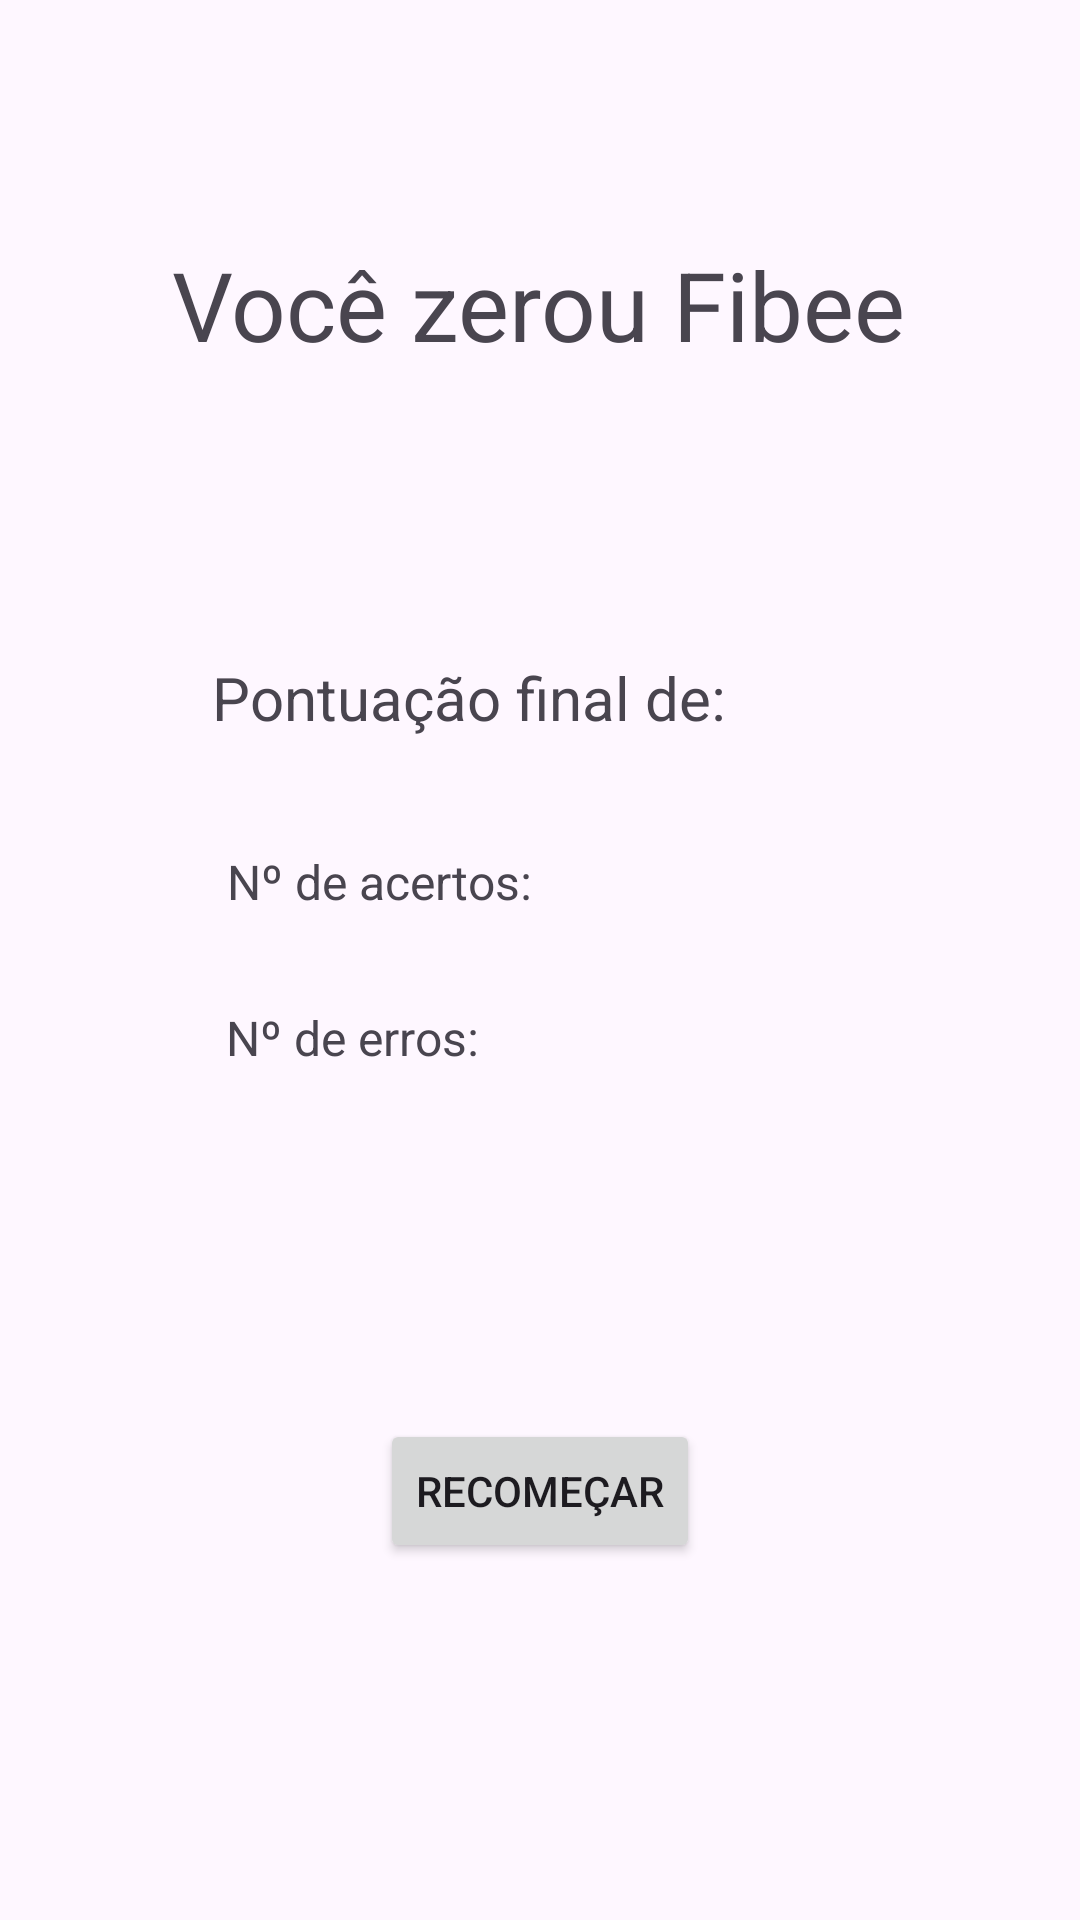

Layout XML and referenced resources for this Android screen:
<!-- AndroidManifest.xml: application theme Theme.QuestoesFiBee -->
<!-- res/layout/activity_results.xml -->
<?xml version="1.0" encoding="utf-8"?>
<androidx.constraintlayout.widget.ConstraintLayout xmlns:android="http://schemas.android.com/apk/res/android"
    xmlns:app="http://schemas.android.com/apk/res-auto"
    xmlns:tools="http://schemas.android.com/tools"
    android:layout_width="match_parent"
    android:layout_height="match_parent"
    tools:context=".ResultsActivity">

    <TextView
        android:id="@+id/textView"
        android:layout_width="wrap_content"
        android:layout_height="wrap_content"
        android:layout_marginTop="80dp"
        android:text="Você zerou Fibee"
        android:textSize="32sp"
        app:layout_constraintEnd_toEndOf="parent"
        app:layout_constraintHorizontal_bias="0.497"
        app:layout_constraintStart_toStartOf="parent"
        app:layout_constraintTop_toTopOf="parent" />

    <Button
        android:id="@+id/recomecar"
        android:layout_width="wrap_content"
        android:layout_height="wrap_content"
        android:layout_marginTop="350dp"
        android:onClick="recomecar"
        android:text="Recomeçar"
        app:layout_constraintEnd_toEndOf="parent"
        app:layout_constraintStart_toStartOf="parent"
        app:layout_constraintTop_toBottomOf="@+id/textView" />

    <TextView
        android:id="@+id/finalScoreText"
        android:layout_width="wrap_content"
        android:layout_height="wrap_content"
        android:layout_marginTop="96dp"
        android:text="Pontuação final de: "
        android:textSize="20sp"
        app:layout_constraintEnd_toEndOf="parent"
        app:layout_constraintHorizontal_bias="0.384"
        app:layout_constraintStart_toStartOf="parent"
        app:layout_constraintTop_toBottomOf="@+id/textView" />

    <TextView
        android:id="@+id/finalScore"
        android:layout_width="wrap_content"
        android:layout_height="wrap_content"
        android:layout_marginStart="3dp"
        android:textSize="20sp"
        android:text=""
        app:layout_constraintBaseline_toBaselineOf="@+id/finalScoreText"
        app:layout_constraintStart_toEndOf="@+id/finalScoreText" />

    <TextView
        android:id="@+id/hitsScoreText"
        android:layout_width="wrap_content"
        android:layout_height="wrap_content"
        android:layout_marginTop="160dp"
        android:text="Nº de acertos: "
        android:textSize="16sp"
        app:layout_constraintEnd_toEndOf="parent"
        app:layout_constraintHorizontal_bias="0.298"
        app:layout_constraintStart_toStartOf="parent"
        app:layout_constraintTop_toBottomOf="@+id/textView" />

    <TextView
        android:id="@+id/hitsScore"
        android:layout_width="wrap_content"
        android:layout_height="wrap_content"
        android:layout_marginStart="2dp"
        android:textSize="16sp"
        android:text=""
        app:layout_constraintBaseline_toBaselineOf="@+id/hitsScoreText"
        app:layout_constraintStart_toEndOf="@+id/hitsScoreText" />

    <TextView
        android:id="@+id/errorsScoreText"
        android:layout_width="wrap_content"
        android:layout_height="wrap_content"
        android:layout_marginTop="212dp"
        android:text="Nº de erros: "
        android:textSize="16sp"
        app:layout_constraintEnd_toEndOf="parent"
        app:layout_constraintHorizontal_bias="0.277"
        app:layout_constraintStart_toStartOf="parent"
        app:layout_constraintTop_toBottomOf="@+id/textView" />

    <TextView
        android:id="@+id/errorsScore"
        android:layout_width="wrap_content"
        android:layout_height="wrap_content"
        android:layout_marginStart="2dp"
        android:textSize="16sp"
        android:text=""
        app:layout_constraintBaseline_toBaselineOf="@+id/errorsScoreText"
        app:layout_constraintStart_toEndOf="@+id/errorsScoreText" />


</androidx.constraintlayout.widget.ConstraintLayout>
<!-- resources referenced by this layout -->
<resources>
  <style name="Theme.QuestoesFiBee" parent="Base.Theme.QuestoesFiBee" />
  <style name="Base.Theme.QuestoesFiBee" parent="Theme.Material3.DayNight.NoActionBar">
          
          
      </style>
</resources>
